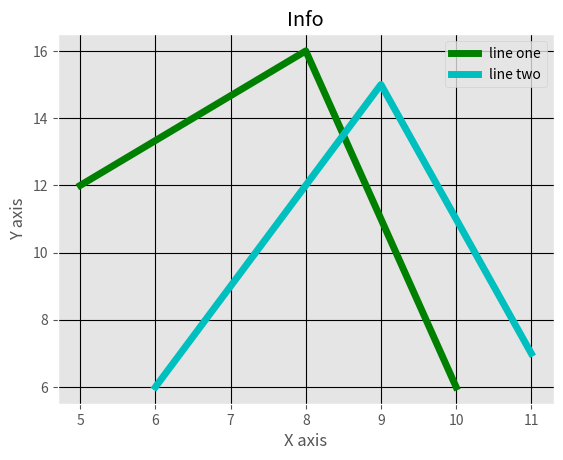

This figure's Python source:
from matplotlib import pyplot as plt
from matplotlib import style

style.use('ggplot')

# matplotlib is a python package used for 2D graphics

x = [5,8,10]
y = [12,16,6]

x2 = [6,9,11]
y2 = [6,15,7]

#plotting to our canvas with  'ggplot' style
plt.title('Info')
plt.xlabel('X axis')
plt.ylabel('Y axis')


plt.plot(x,y, 'g', label='line one', linewidth=5 )
plt.plot(x2,y2, 'c', label='line two', linewidth=5 )



plt.legend()
plt.grid(True,color='k')



#showing what we plotted
plt.show()
